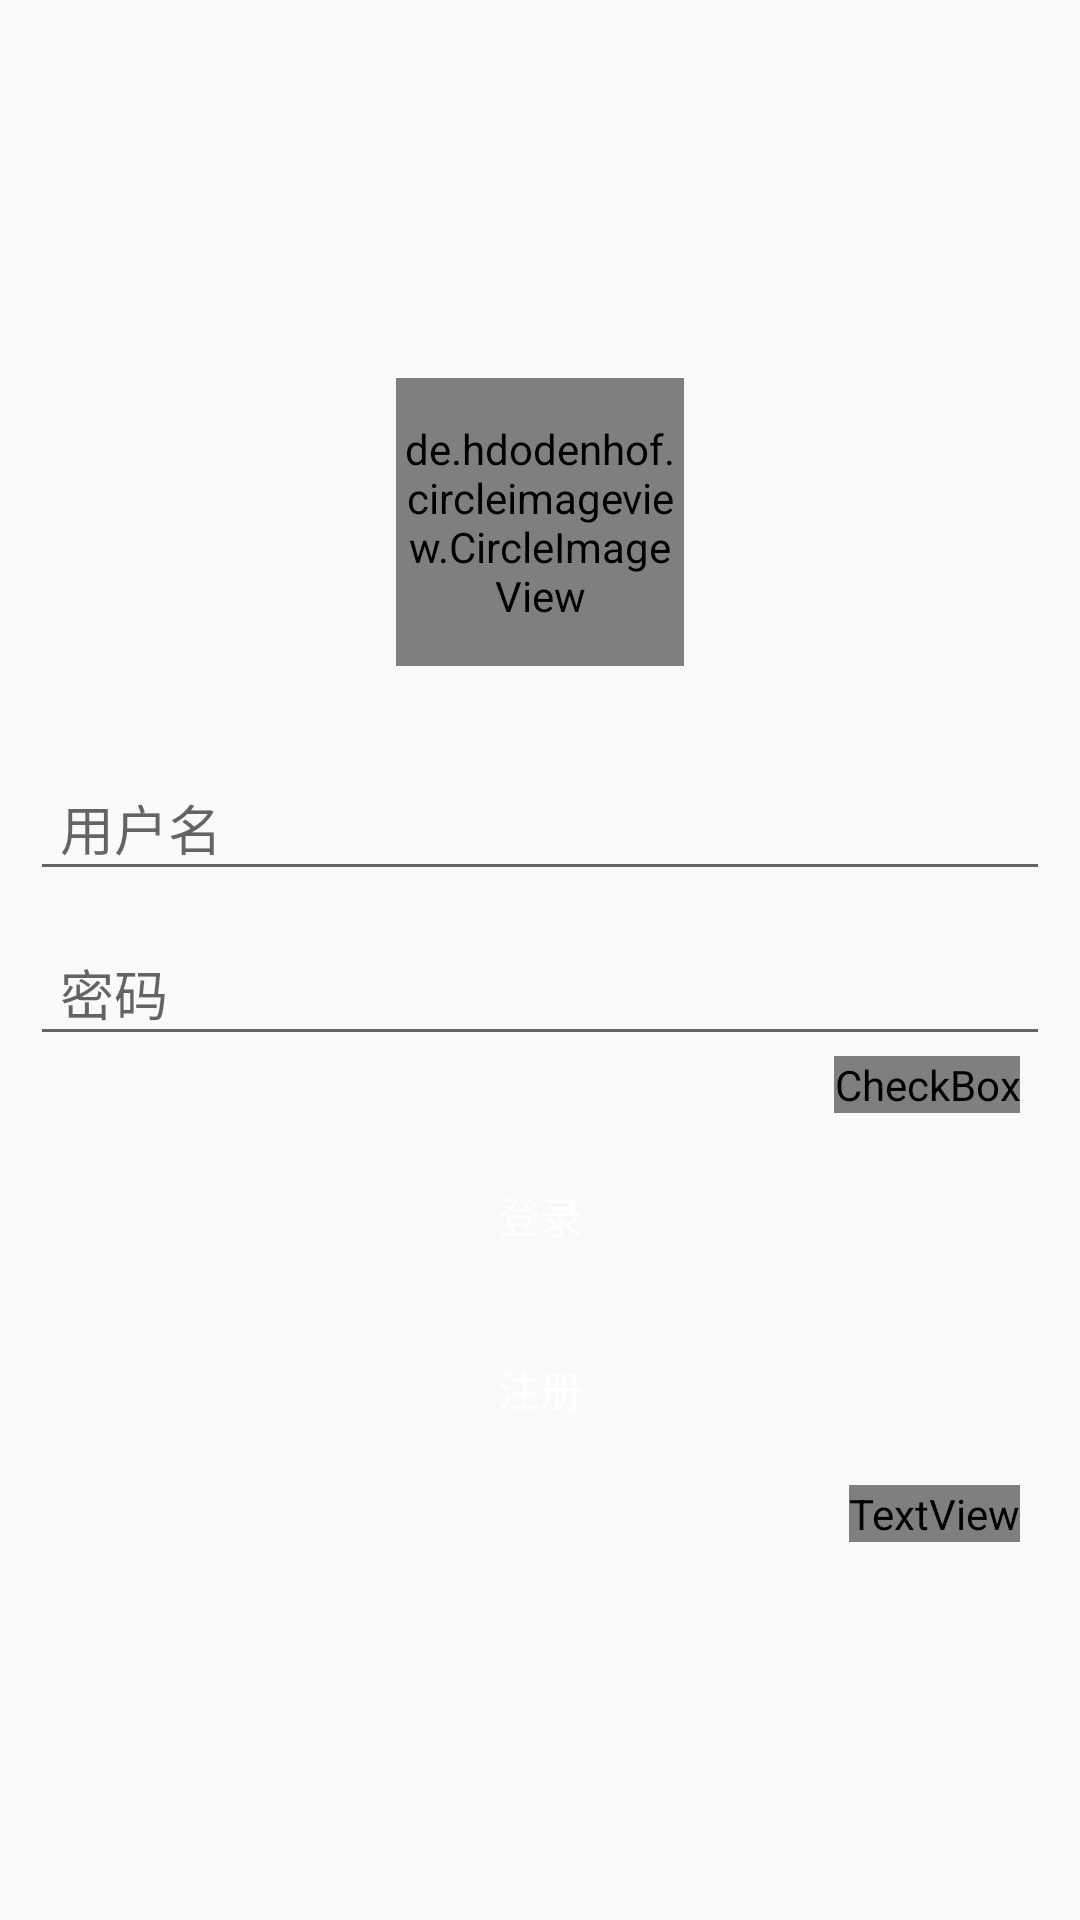

Android layout source for this screen:
<!-- AndroidManifest.xml: activity theme AppTheme -->
<!-- res/layout/activity_login.xml -->
<?xml version="1.0" encoding="utf-8"?>
<LinearLayout
    xmlns:android="http://schemas.android.com/apk/res/android"
    xmlns:app="http://schemas.android.com/apk/res-auto"
    android:layout_width="match_parent"
    android:layout_height="match_parent"
    android:gravity="center"
    android:orientation="vertical"
    android:padding="10dp">

    <de.hdodenhof.circleimageview.CircleImageView
        android:id="@+id/civ_profile_image"
        android:layout_width="96dp"
        android:layout_height="96dp"
        android:layout_marginBottom="30dp"
        android:src="@mipmap/ic_launcher"
        app:civ_border_color="@android:color/white"
        app:civ_border_width="2dp"/>

    <EditText
        android:id="@+id/et_login_name"
        android:layout_width="match_parent"
        android:layout_height="45dp"
        android:hint="@string/text_user_name"
        android:paddingLeft="10dp"/>

    <EditText
        android:id="@+id/et_login_password"
        android:layout_width="match_parent"
        android:layout_height="45dp"
        android:layout_marginTop="10dp"
        android:hint="@string/text_password"
        android:inputType="numberPassword"
        android:paddingLeft="10dp"/>

    <CheckBox
        android:id="@+id/keep_password"
        android:layout_width="wrap_content"
        android:layout_height="wrap_content"
        android:layout_gravity="right"
        android:layout_marginRight="10dp"
        android:text="@string/text_keep_password"
        android:textColor="@color/colorAccent"/>

    <Button
        android:id="@+id/btn_login"
        android:layout_width="match_parent"
        android:layout_height="wrap_content"
        android:layout_marginTop="10dp"
        android:background="@drawable/button_bg"
        android:text="@string/text_login"
        android:textColor="@android:color/white"/>

    <Button
        android:id="@+id/btn_register"
        android:layout_width="match_parent"
        android:layout_height="wrap_content"
        android:layout_marginTop="10dp"
        android:background="@drawable/button_bg"
        android:text="@string/text_registered"
        android:textColor="@android:color/white"/>

    <TextView
        android:id="@+id/tv_forget"
        android:layout_width="wrap_content"
        android:layout_height="wrap_content"
        android:layout_gravity="right"
        android:layout_marginRight="10dp"
        android:layout_marginTop="8dp"
        android:text="@string/text_forget_password"
        android:textColor="@color/colorAccent"/>

</LinearLayout>
<!-- resources referenced by this layout -->
<resources>
  <color name="colorAccent">@color/material_deep_teal_50</color>
  <string name="text_forget_password">忘记密码</string>
  <string name="text_keep_password">保存密码</string>
  <string name="text_login">登录</string>
  <string name="text_password">密码</string>
  <string name="text_registered">注册</string>
  <string name="text_user_name">用户名</string>
  <style name="AppTheme" parent="Theme.AppCompat.Light.NoActionBar">
          
          <item name="colorPrimary">@color/colorPrimary</item>
          <item name="colorPrimaryDark">@color/colorPrimaryDark</item>
          <item name="colorAccent">@color/colorAccent</item>
      </style>
  <color name="colorPrimary">@color/material_deep_teal_50</color>
  <color name="colorPrimaryDark">@color/material_deep_teal_50</color>
</resources>
